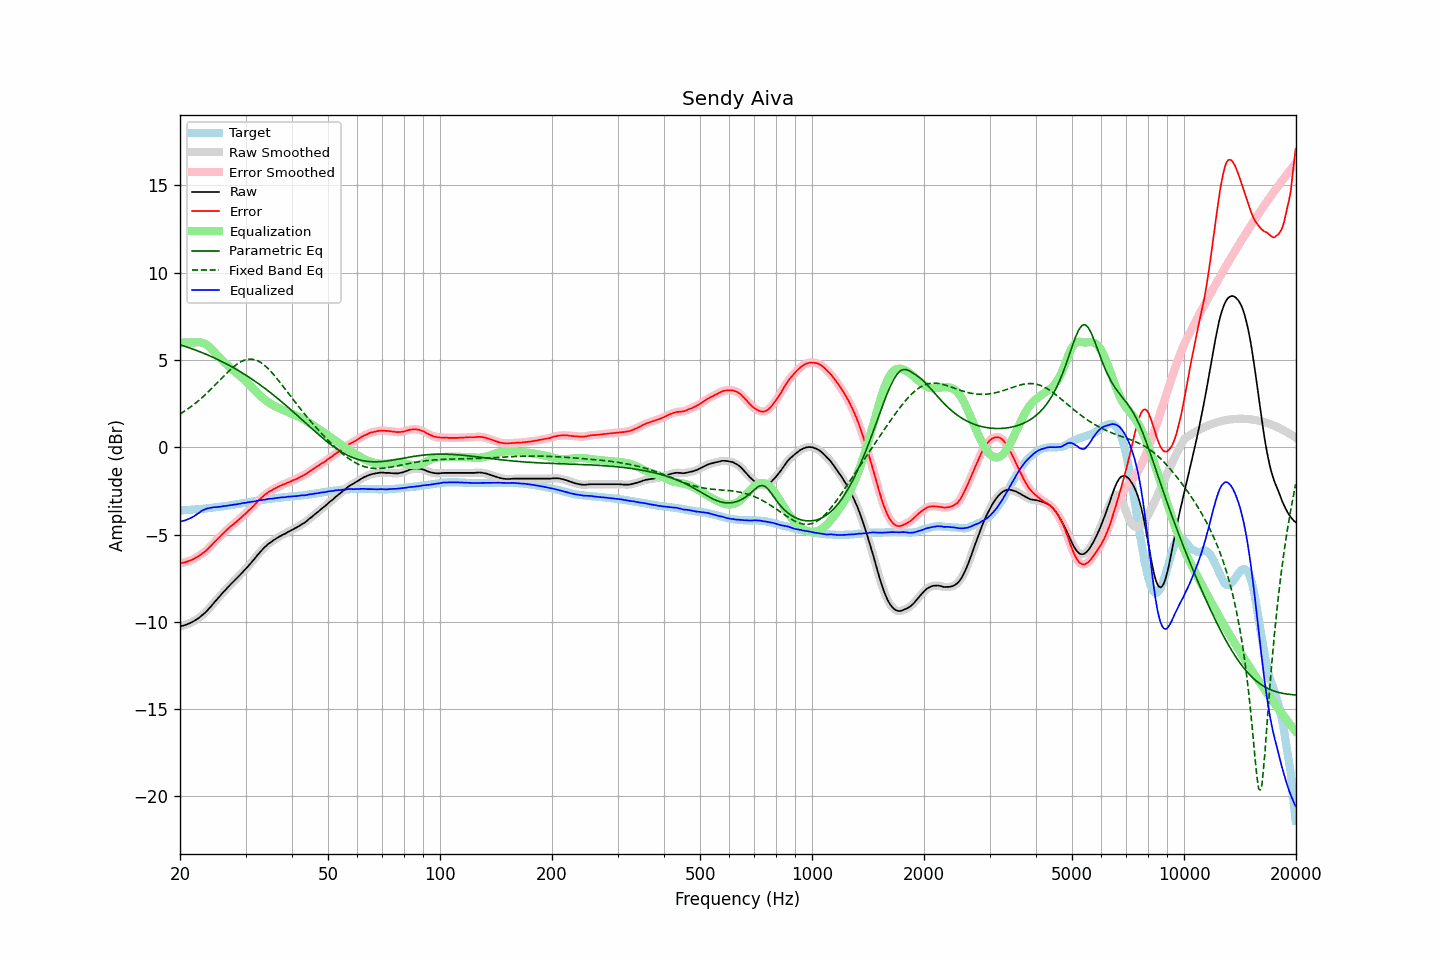

The table this chart was drawn from, first rows:
frequency, raw, error, smoothed, error_smoothed, equalization, parametric_eq, fixed_band_eq, equalized_raw, equalized_smoothed, target
20.00, -10.25, -6.63, -10.25, -6.63, 6.00, 5.88, 1.90, -4.25, -4.25, -3.62
20.20, -10.24, -6.62, -10.23, -6.62, 6.00, 5.85, 1.96, -4.24, -4.23, -3.62
20.40, -10.22, -6.61, -10.21, -6.61, 6.00, 5.82, 2.02, -4.22, -4.21, -3.61
20.61, -10.19, -6.59, -10.19, -6.59, 6.00, 5.79, 2.08, -4.19, -4.19, -3.60
20.81, -10.16, -6.56, -10.16, -6.56, 6.00, 5.75, 2.14, -4.16, -4.16, -3.60
21.02, -10.12, -6.53, -10.12, -6.53, 6.00, 5.72, 2.21, -4.12, -4.12, -3.59
21.23, -10.08, -6.49, -10.08, -6.50, 6.00, 5.69, 2.27, -4.08, -4.08, -3.59
21.44, -10.04, -6.46, -10.03, -6.46, 6.00, 5.66, 2.34, -4.04, -4.03, -3.58
21.66, -9.99, -6.42, -9.99, -6.42, 6.00, 5.63, 2.41, -3.99, -3.99, -3.57
21.87, -9.94, -6.37, -9.93, -6.37, 6.00, 5.59, 2.48, -3.93, -3.93, -3.57
22.09, -9.88, -6.32, -9.88, -6.32, 6.01, 5.56, 2.55, -3.87, -3.87, -3.56
22.31, -9.82, -6.27, -9.82, -6.27, 6.02, 5.52, 2.63, -3.80, -3.80, -3.55
22.54, -9.76, -6.21, -9.75, -6.21, 6.02, 5.49, 2.71, -3.74, -3.73, -3.55
22.76, -9.68, -6.14, -9.68, -6.14, 6.01, 5.45, 2.79, -3.67, -3.67, -3.54
22.99, -9.60, -6.07, -9.60, -6.08, 5.99, 5.41, 2.87, -3.61, -3.62, -3.53
23.22, -9.53, -6.01, -9.52, -6.01, 5.95, 5.37, 2.95, -3.57, -3.57, -3.52
23.45, -9.45, -5.94, -9.44, -5.94, 5.91, 5.34, 3.04, -3.54, -3.54, -3.51
23.69, -9.35, -5.85, -9.35, -5.86, 5.84, 5.30, 3.13, -3.50, -3.51, -3.50
23.92, -9.26, -5.77, -9.25, -5.77, 5.77, 5.26, 3.21, -3.49, -3.48, -3.49
24.16, -9.15, -5.67, -9.14, -5.67, 5.68, 5.22, 3.30, -3.46, -3.46, -3.48
24.40, -9.04, -5.57, -9.03, -5.57, 5.59, 5.18, 3.40, -3.45, -3.45, -3.47
24.65, -8.92, -5.47, -8.92, -5.47, 5.49, 5.13, 3.49, -3.43, -3.44, -3.45
24.89, -8.82, -5.38, -8.82, -5.38, 5.38, 5.09, 3.58, -3.43, -3.43, -3.44
25.14, -8.72, -5.29, -8.71, -5.29, 5.29, 5.05, 3.68, -3.43, -3.42, -3.43
25.39, -8.61, -5.19, -8.61, -5.19, 5.19, 5.00, 3.77, -3.41, -3.42, -3.42
25.65, -8.51, -5.10, -8.50, -5.10, 5.10, 4.96, 3.87, -3.41, -3.40, -3.41
25.91, -8.40, -5.01, -8.40, -5.01, 5.01, 4.91, 3.96, -3.39, -3.39, -3.39
26.16, -8.29, -4.91, -8.29, -4.92, 4.92, 4.87, 4.05, -3.37, -3.38, -3.38
26.43, -8.20, -4.83, -8.19, -4.83, 4.83, 4.82, 4.15, -3.37, -3.36, -3.37
26.69, -8.10, -4.74, -8.09, -4.74, 4.74, 4.77, 4.24, -3.35, -3.35, -3.36
26.96, -8.00, -4.66, -8.00, -4.66, 4.66, 4.72, 4.33, -3.34, -3.34, -3.34
27.23, -7.90, -4.57, -7.90, -4.58, 4.58, 4.67, 4.41, -3.32, -3.32, -3.33
27.50, -7.81, -4.50, -7.81, -4.50, 4.50, 4.62, 4.50, -3.31, -3.31, -3.31
27.77, -7.72, -4.42, -7.72, -4.42, 4.42, 4.57, 4.58, -3.29, -3.29, -3.30
28.05, -7.63, -4.35, -7.63, -4.35, 4.35, 4.52, 4.66, -3.28, -3.28, -3.28
28.33, -7.54, -4.27, -7.53, -4.27, 4.27, 4.47, 4.73, -3.27, -3.27, -3.27
28.62, -7.44, -4.19, -7.44, -4.19, 4.19, 4.41, 4.79, -3.25, -3.25, -3.25
28.90, -7.35, -4.11, -7.34, -4.11, 4.11, 4.36, 4.85, -3.24, -3.23, -3.24
29.19, -7.25, -4.03, -7.25, -4.03, 4.03, 4.30, 4.91, -3.22, -3.22, -3.22
29.48, -7.15, -3.94, -7.15, -3.95, 3.95, 4.25, 4.95, -3.20, -3.20, -3.21
29.78, -7.05, -3.86, -7.05, -3.86, 3.86, 4.19, 4.99, -3.18, -3.19, -3.19
30.08, -6.96, -3.78, -6.95, -3.78, 3.78, 4.13, 5.02, -3.18, -3.17, -3.18
30.38, -6.85, -3.69, -6.85, -3.69, 3.69, 4.07, 5.04, -3.16, -3.16, -3.16
30.68, -6.75, -3.60, -6.75, -3.61, 3.60, 4.01, 5.05, -3.14, -3.15, -3.15
30.99, -6.65, -3.52, -6.64, -3.52, 3.51, 3.95, 5.05, -3.14, -3.13, -3.13
31.30, -6.54, -3.42, -6.54, -3.43, 3.42, 3.89, 5.04, -3.12, -3.12, -3.12
31.61, -6.43, -3.33, -6.43, -3.33, 3.32, 3.83, 5.03, -3.10, -3.10, -3.10
31.93, -6.32, -3.23, -6.31, -3.23, 3.23, 3.76, 5.00, -3.09, -3.08, -3.09
32.24, -6.20, -3.13, -6.20, -3.13, 3.13, 3.70, 4.97, -3.06, -3.07, -3.07
32.57, -6.09, -3.03, -6.09, -3.04, 3.04, 3.63, 4.92, -3.05, -3.05, -3.06
32.89, -5.99, -2.95, -5.98, -2.95, 2.95, 3.57, 4.87, -3.04, -3.03, -3.04
33.22, -5.89, -2.86, -5.88, -2.86, 2.86, 3.50, 4.81, -3.02, -3.02, -3.03
33.55, -5.79, -2.78, -5.79, -2.78, 2.78, 3.43, 4.74, -3.00, -3.01, -3.01
33.89, -5.70, -2.70, -5.70, -2.70, 2.71, 3.36, 4.66, -2.99, -2.99, -3.00
34.23, -5.62, -2.64, -5.61, -2.63, 2.64, 3.29, 4.58, -2.98, -2.97, -2.98
34.57, -5.53, -2.56, -5.54, -2.57, 2.57, 3.22, 4.49, -2.95, -2.96, -2.97
34.92, -5.47, -2.51, -5.47, -2.52, 2.52, 3.15, 4.40, -2.95, -2.95, -2.96
35.27, -5.41, -2.47, -5.40, -2.46, 2.46, 3.08, 4.29, -2.95, -2.94, -2.94
35.62, -5.34, -2.41, -5.34, -2.41, 2.41, 3.00, 4.19, -2.93, -2.93, -2.93
35.97, -5.28, -2.36, -5.28, -2.36, 2.36, 2.93, 4.08, -2.92, -2.92, -2.92
... 635 more rows
